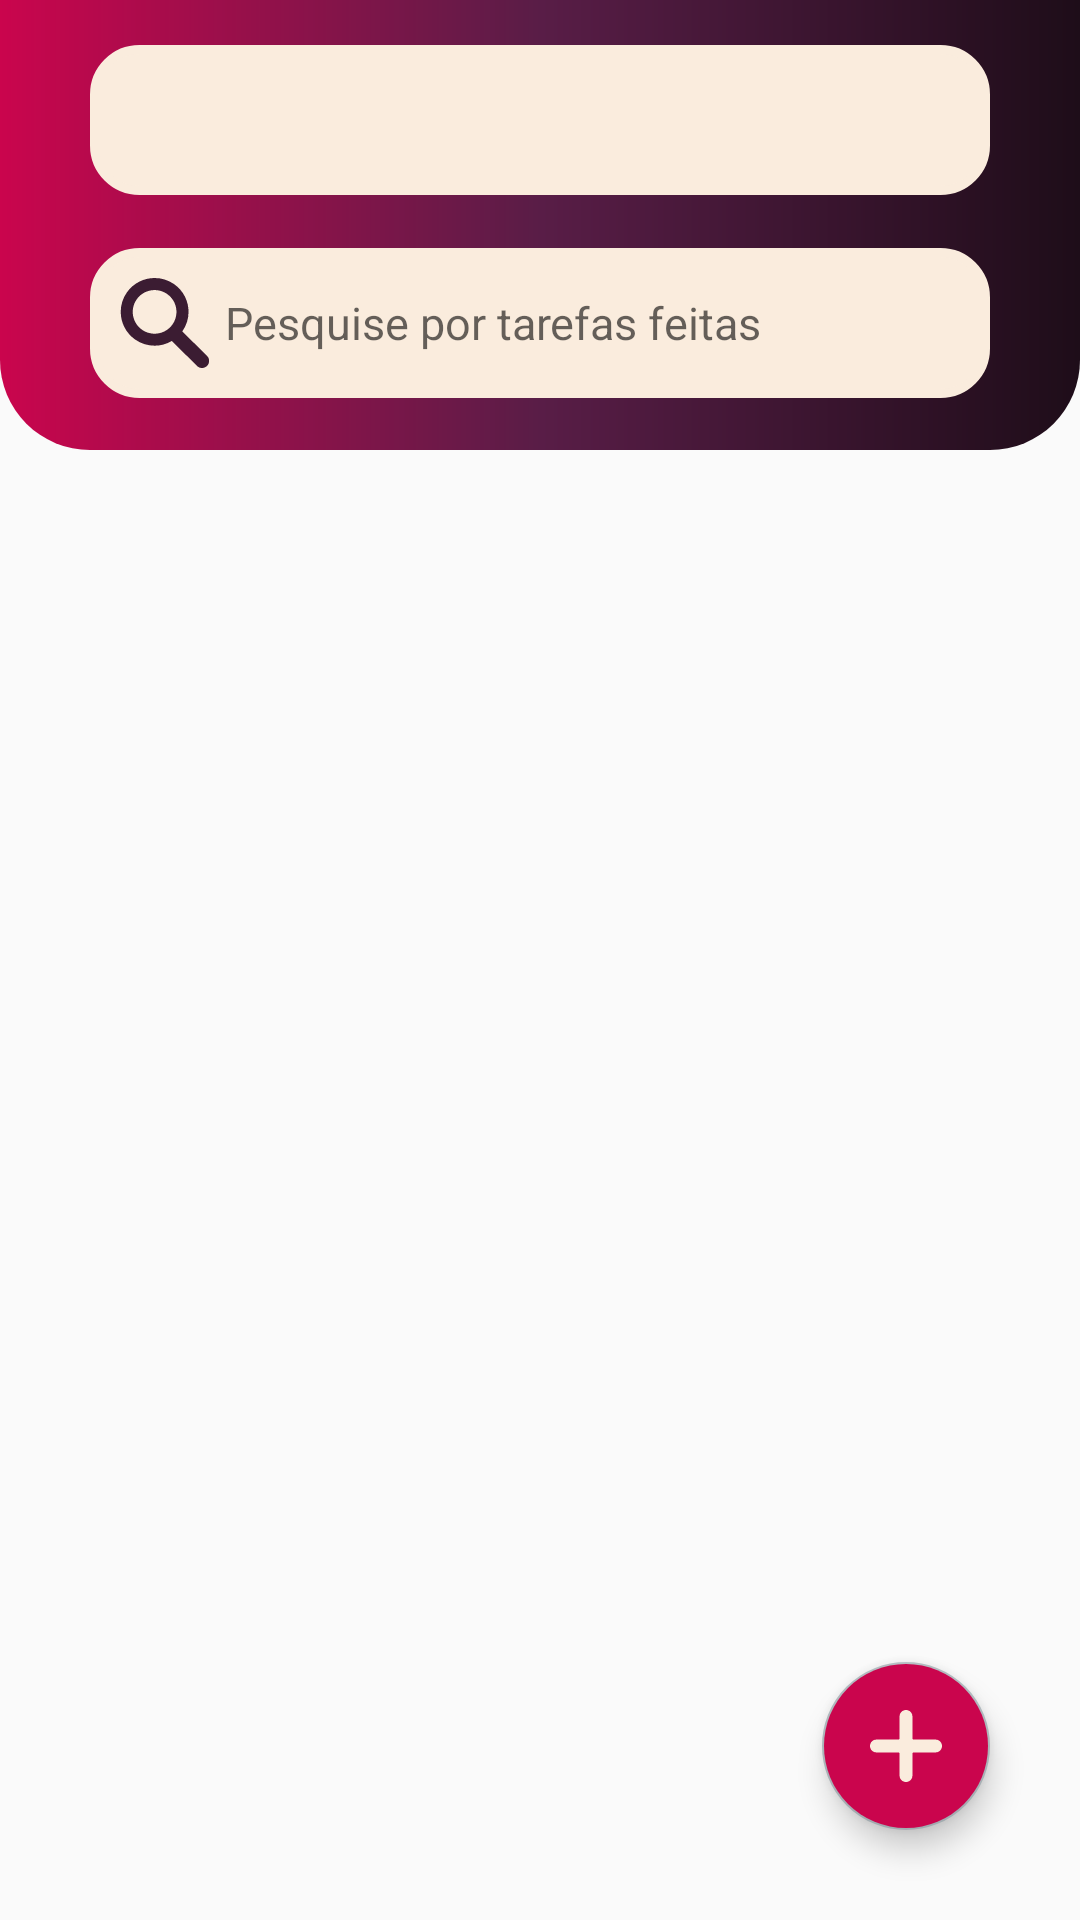

This screen was rendered from an Android layout file. Write that file and the resources it references.
<!-- AndroidManifest.xml: application theme AppTheme -->
<!-- res/layout/fragment_base.xml -->
<?xml version="1.0" encoding="utf-8"?>
<layout xmlns:android="http://schemas.android.com/apk/res/android"
    xmlns:app="http://schemas.android.com/apk/res-auto"
    xmlns:tools="http://schemas.android.com/tools">

    <androidx.constraintlayout.widget.ConstraintLayout
        android:layout_width="match_parent"
        android:layout_height="match_parent"
        tools:context=".ui.BaseFragment">

        <ImageView
            android:id="@+id/imgBase"
            android:layout_width="match_parent"
            android:layout_height="150dp"
            android:background="@drawable/layout_bg_bottom"
            app:layout_constraintEnd_toEndOf="parent"
            app:layout_constraintStart_toStartOf="parent"
            app:layout_constraintTop_toTopOf="parent" />

        <com.google.android.material.tabs.TabLayout
            android:id="@+id/tabLayout"
            style="@style/TextViewRoundedCornersBeige"
            android:layout_marginTop="15dp"
            app:layout_constraintEnd_toEndOf="parent"
            app:layout_constraintStart_toStartOf="parent"
            app:layout_constraintTop_toTopOf="parent"
            app:tabIndicator="@drawable/layout_bg_small"
            app:tabIndicatorColor="@color/colorAccent"
            app:tabIndicatorGravity="stretch"
            app:tabIndicatorHeight="0dp"
            app:tabSelectedTextColor="@color/colorPrimaryDark"
            app:tabTextColor="@color/colorAccent"
            app:tabUnboundedRipple="true" />

        <EditText
            android:id="@+id/edtSearchTask3"
            style="@style/TextViewRoundedCornersBeige"
            android:hint="@string/edtSearch3"
            android:paddingStart="45dp"
            android:textSize="15sp"
            app:layout_constraintBottom_toBottomOf="@id/imgBase"
            app:layout_constraintEnd_toEndOf="parent"
            app:layout_constraintStart_toStartOf="parent"
            app:layout_constraintTop_toBottomOf="@+id/tabLayout"
            tools:ignore="RtlSymmetry" />

        <ImageButton
            android:id="@+id/btnSearch"
            android:layout_width="30dp"
            android:layout_height="30dp"
            android:layout_marginStart="10dp"
            android:background="@drawable/ic_magnifying_glass"
            android:contentDescription="@string/search_task"
            app:layout_constraintBottom_toBottomOf="@+id/edtSearchTask3"
            app:layout_constraintStart_toStartOf="@+id/edtSearchTask3"
            app:layout_constraintTop_toTopOf="@+id/edtSearchTask3" />

        <androidx.viewpager.widget.ViewPager
            android:id="@+id/viewPager"
            android:layout_width="0dp"
            android:layout_height="0dp"
            app:layout_constraintBottom_toBottomOf="parent"
            app:layout_constraintEnd_toEndOf="parent"
            app:layout_constraintStart_toStartOf="parent"
            app:layout_constraintTop_toBottomOf="@+id/imgBase" />

        <com.google.android.material.floatingactionbutton.FloatingActionButton
            android:id="@+id/btnAdd"
            android:layout_width="wrap_content"
            android:layout_height="wrap_content"
            android:layout_margin="30dp"
            android:backgroundTint="@color/colorPrimary"
            android:contentDescription="@string/btnCreateTask"
            android:src="@drawable/ic_add"
            app:layout_constraintBottom_toBottomOf="parent"
            app:layout_constraintEnd_toEndOf="parent" />

    </androidx.constraintlayout.widget.ConstraintLayout>
</layout>
<!-- resources referenced by this layout -->
<resources>
  <color name="colorAccent">#ACB5BA</color>
  <color name="colorPrimary">#CA054D</color>
  <color name="colorPrimaryDark">#3B1C32</color>
  <!-- drawable ic_add (drawable) -->
  <vector android:height="20dp" android:viewportHeight="448"
      android:viewportWidth="448" android:width="20dp" xmlns:android="http://schemas.android.com/apk/res/android">
      <path android:fillColor="@color/colorLight" android:pathData="m408,184h-136c-4.418,0 -8,-3.582 -8,-8v-136c0,-22.09 -17.91,-40 -40,-40s-40,17.91 -40,40v136c0,4.418 -3.582,8 -8,8h-136c-22.09,0 -40,17.91 -40,40s17.91,40 40,40h136c4.418,0 8,3.582 8,8v136c0,22.09 17.91,40 40,40s40,-17.91 40,-40v-136c0,-4.418 3.582,-8 8,-8h136c22.09,0 40,-17.91 40,-40s-17.91,-40 -40,-40zM408,184"/>
  </vector>
  <!-- drawable ic_magnifying_glass (drawable) -->
  <vector xmlns:android="http://schemas.android.com/apk/res/android"
      android:width="20dp"
      android:height="20dp"
      android:viewportWidth="136"
      android:viewportHeight="136.21852">
    <path
        android:pathData="M94.148,80.832C110.5,57.742 105.031,25.77 81.941,9.422C58.852,-6.926 26.879,-1.461 10.531,21.633C-5.816,44.723 -0.352,76.691 22.742,93.039C39.223,104.707 61.012,105.605 78.395,95.34L116.164,132.883C120.242,137.176 127.027,137.348 131.32,133.27C135.613,129.195 135.785,122.41 131.711,118.117C131.582,117.98 131.457,117.855 131.32,117.727ZM52.309,84.332C34.063,84.336 19.27,69.555 19.258,51.309C19.254,33.063 34.035,18.27 52.285,18.262C70.508,18.254 85.293,33.012 85.328,51.234C85.359,69.484 70.586,84.301 52.332,84.332C52.324,84.332 52.32,84.332 52.309,84.332ZM52.309,84.332"
        android:fillColor="@color/colorPrimaryDark"
        android:fillType="nonZero"
        android:strokeColor="#00000000"/>
  </vector>
  <!-- drawable layout_bg_bottom (drawable) -->
  <?xml version="1.0" encoding="UTF-8"?>
  <shape xmlns:android="http://schemas.android.com/apk/res/android">
      <corners
          android:bottomLeftRadius="30dp"
          android:bottomRightRadius="30dp"
          android:topLeftRadius="0dp"
          android:topRightRadius="0dp" />
      <gradient
          android:centerColor="#591D47"
          android:startColor="@color/colorPrimary"
          android:endColor="#1E0D19"
          android:type="linear" />
  </shape>
  <!-- drawable layout_bg_small (drawable) -->
  <?xml version="1.0" encoding="UTF-8"?>
  <shape xmlns:android="http://schemas.android.com/apk/res/android">
      <solid android:color="#FFFFFF"/>
      <stroke android:width="3dp"
              android:color="#B1BCBE" />
      <corners android:radius="15dp"/>
      <padding android:left="0dp"
               android:top="0dp"
               android:right="0dp"
               android:bottom="0dp" />
  </shape>
  <string name="btnCreateTask">Criar tarefa</string>
  <string name="edtSearch3">Pesquise por tarefas feitas</string>
  <string name="search_task">search task</string>
  <style name="TextViewRoundedCornersBeige">
          <item name="android:background">@drawable/layout_bg_small</item>
          <item name="android:backgroundTint">@color/colorLight</item>
          <item name="android:layout_width">300dp</item>
          <item name="android:layout_height">50dp</item>
      </style>
  <style name="AppTheme" parent="Theme.AppCompat.Light.DarkActionBar">
          
          <item name="colorPrimary">@color/colorPrimaryDark</item>
          <item name="colorPrimaryDark">@color/colorPrimaryDark</item>
          <item name="colorAccent">@color/colorAccent</item>
      </style>
  <color name="colorLight">#FAECDD</color>
</resources>
